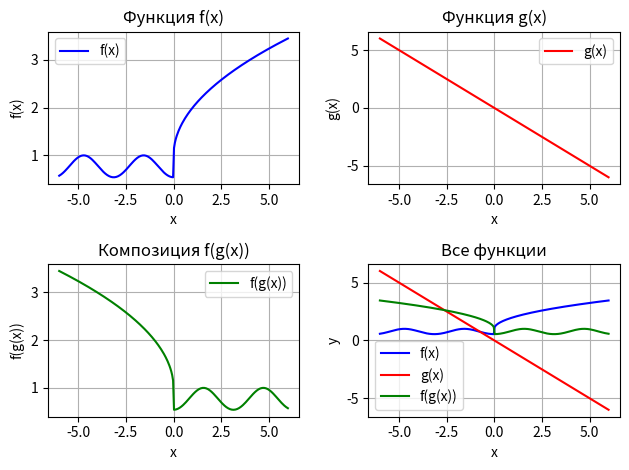

This chart was generated by the following Python code:
import numpy as np
import matplotlib.pyplot as plt

# Функция f(x) задана системой:
# - cos(cos(x)) для x <= 0
# - 1 + sqrt(x) для 0 < x
def f(x):
    result = np.zeros_like(x) # замена все на нули
    
    # x <= 0
    mask1 = x <= 0
    result[mask1] = np.cos(np.cos(x[mask1]))
    
    # 0 < x <= 4
    mask2 = x > 0
    result[mask2] = 1 + np.sqrt(x[mask2])
    
    return result


# Функция g(x) задана системой:
# - -x для x >= 1
# - -x для x < 1
# предположим g(x) = -x для всех x
def g(x):
    return -x

# f(g(x))
def f_g(x):
    return f(g(x))

# Создание массива значений на отрезке [-6, 6] (250 точек)
x = np.linspace(-6, 6, 250)

# Вычисление функций
y_f = f(x)
y_g = g(x)
y_f_g = f_g(x)

# Построение графиков
plt.figure()

# График f(x)
plt.subplot(2, 2, 1) # создание сетки 2×2 и первую ячейку
plt.plot(x, y_f, 'b-', label='f(x)') # график синей линией
plt.title('Функция f(x)')
plt.xlabel('x')
plt.ylabel('f(x)')
plt.grid()
plt.legend()

# График g(x)
plt.subplot(2, 2, 2) # создание сетки 2×2 и вторую ячейку
plt.plot(x, y_g, 'r-', label='g(x)') # график красной линией
plt.title('Функция g(x)')
plt.xlabel('x')
plt.ylabel('g(x)')
plt.grid()
plt.legend()

# График f(g(x))
plt.subplot(2, 2, 3) # создание сетки 2×2 и третью ячейку
plt.plot(x, y_f_g, 'g-', label='f(g(x))') # график зеленой линией
plt.title('Композиция f(g(x))')
plt.xlabel('x')
plt.ylabel('f(g(x))')
plt.grid()
plt.legend()

# Все графики вместе
plt.subplot(2, 2, 4) # создание сетки 2×2 и четвертую ячейку
plt.plot(x, y_f, 'b-', label='f(x)')
plt.plot(x, y_g, 'r-', label='g(x)')
plt.plot(x, y_f_g, 'g-', label='f(g(x))')
plt.title('Все функции')
plt.xlabel('x')
plt.ylabel('y')
plt.grid()
plt.legend()

plt.tight_layout() # автоматически регулирует расстояния между графиками
plt.show()